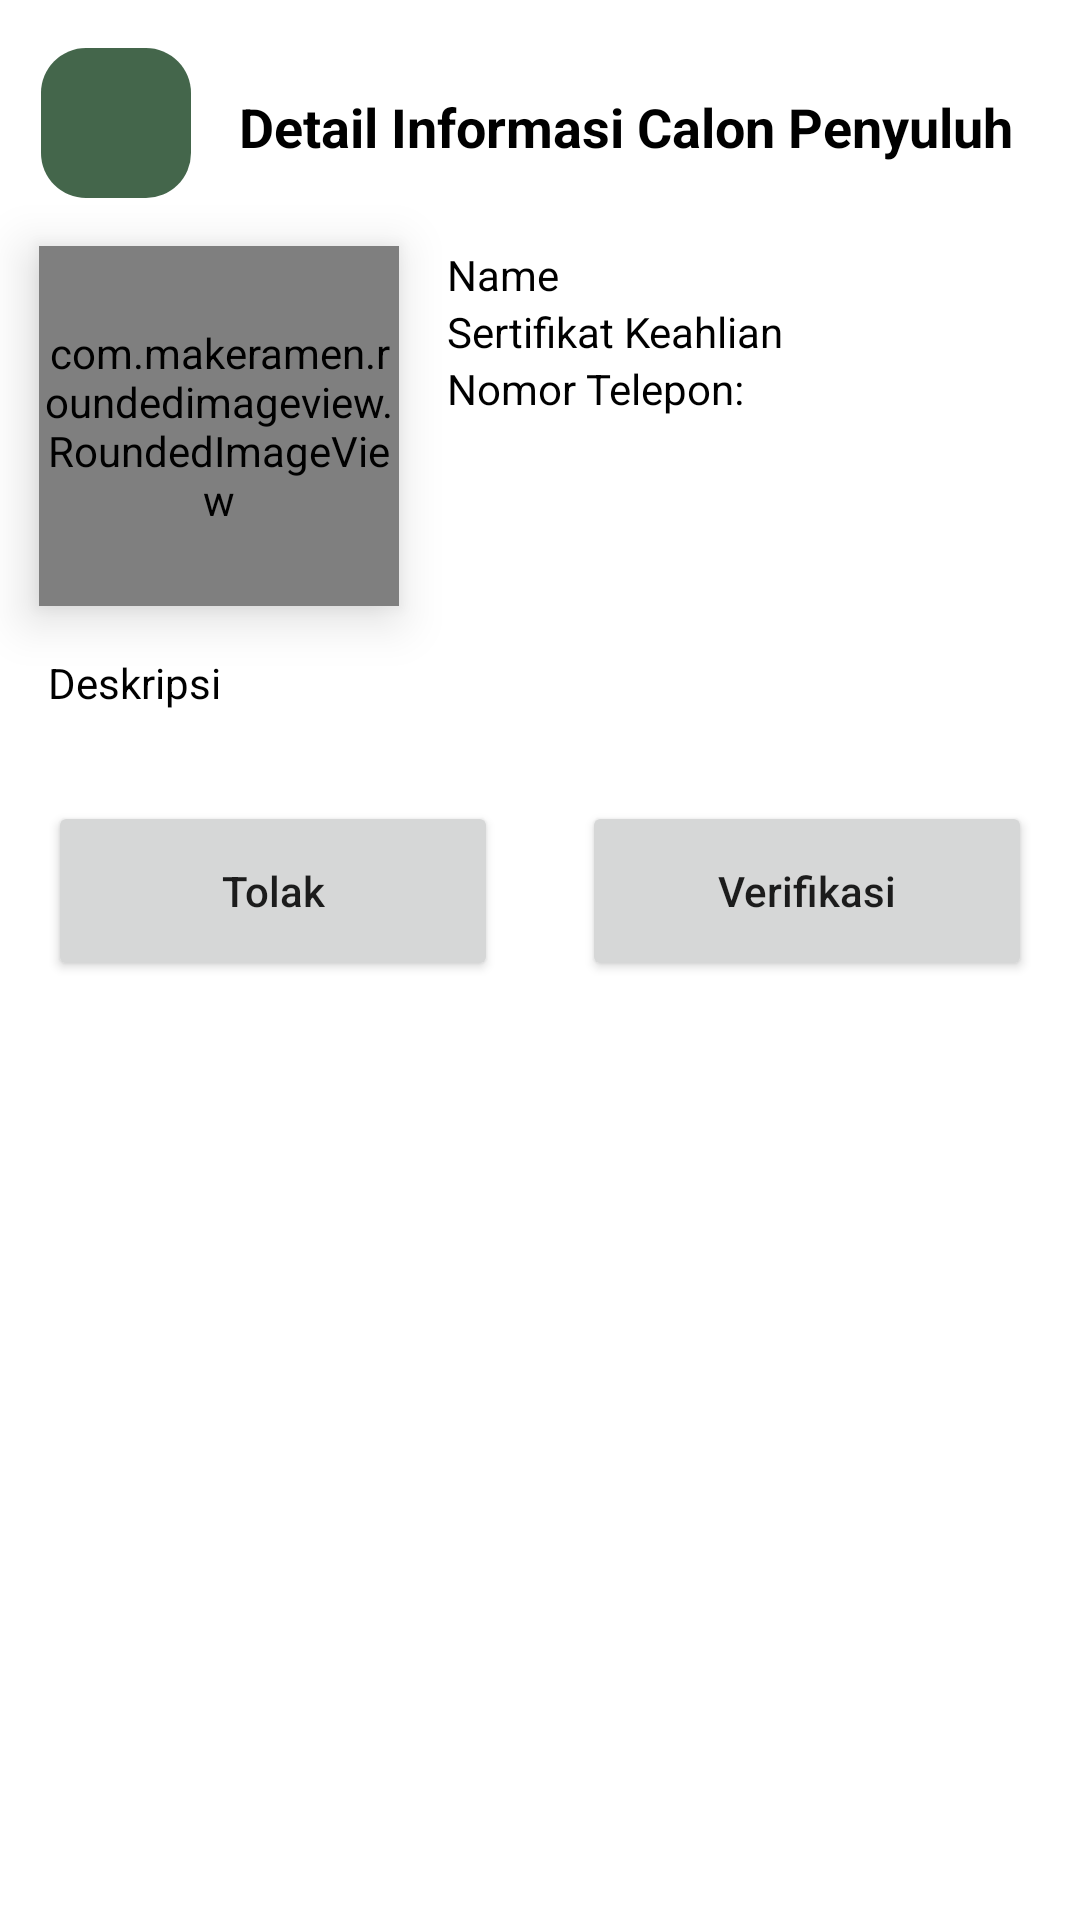

Layout XML and referenced resources for this Android screen:
<!-- AndroidManifest.xml: application theme Theme.HaloTani -->
<!-- res/layout/activity_verify_detail.xml -->
<?xml version="1.0" encoding="utf-8"?>
<ScrollView
    xmlns:android="http://schemas.android.com/apk/res/android"
    xmlns:app="http://schemas.android.com/apk/res-auto"
    xmlns:tools="http://schemas.android.com/tools"
    android:layout_width="match_parent"
    android:layout_height="match_parent"
    tools:context=".ui.other.verify.VerifyDetailActivity">


    <androidx.constraintlayout.widget.ConstraintLayout
        android:layout_width="match_parent"
        android:layout_height="wrap_content">


        <ImageButton
            android:id="@+id/backButton"
            android:layout_width="50dp"
            android:layout_height="50dp"
            android:layout_marginTop="16dp"
            android:background="@drawable/rounded_bg"
            android:contentDescription="@string/button"
            android:src="@drawable/ic_baseline_arrow_back_24"
            app:tint="@color/white"
            app:layout_constraintEnd_toEndOf="parent"
            app:layout_constraintHorizontal_bias="0.044"
            app:layout_constraintStart_toStartOf="parent"
            app:layout_constraintTop_toTopOf="parent" />


        <TextView
            android:id="@+id/textView23"
            android:layout_width="0dp"
            android:layout_height="wrap_content"
            android:layout_marginStart="16dp"
            android:layout_marginTop="30dp"
            android:layout_marginEnd="16dp"
            android:text="Detail Informasi Calon Penyuluh"
            android:textColor="@color/black"
            android:textSize="18sp"
            android:textStyle="bold"
            app:layout_constraintEnd_toEndOf="parent"
            app:layout_constraintStart_toEndOf="@+id/backButton"
            app:layout_constraintTop_toTopOf="parent" />

        <com.makeramen.roundedimageview.RoundedImageView
            android:id="@+id/dp"
            android:layout_width="120dp"
            android:layout_height="120dp"
            android:layout_marginTop="16dp"
            android:elevation="10dp"
            android:scaleType="centerCrop"
            app:layout_constraintEnd_toEndOf="parent"
            app:layout_constraintHorizontal_bias="0.054"
            app:layout_constraintStart_toStartOf="parent"
            app:layout_constraintTop_toBottomOf="@+id/backButton"
            app:riv_corner_radius="10dp" />


        <TextView
            android:id="@+id/name"
            android:layout_width="0dp"
            android:layout_height="wrap_content"
            android:layout_marginStart="16dp"
            android:layout_marginTop="16dp"
            android:layout_marginEnd="16dp"
            android:text="Name"
            android:textColor="@color/black"
            app:layout_constraintEnd_toEndOf="parent"
            app:layout_constraintHorizontal_bias="0.0"
            app:layout_constraintStart_toEndOf="@+id/dp"
            app:layout_constraintTop_toBottomOf="@+id/backButton" />

        <TextView
            android:id="@+id/sertifikatKeahlian"
            android:layout_width="0dp"
            android:layout_height="wrap_content"
            android:layout_marginEnd="16dp"
            android:layout_marginStart="16dp"
            android:text="Sertifikat Keahlian"
            android:textColor="@color/black"
            app:layout_constraintEnd_toEndOf="parent"
            app:layout_constraintHorizontal_bias="0.0"
            app:layout_constraintStart_toEndOf="@+id/dp"
            app:layout_constraintTop_toBottomOf="@+id/name" />


        <TextView
            android:id="@+id/phone"
            android:layout_width="0dp"
            android:layout_height="wrap_content"
            android:layout_marginStart="16dp"
            android:layout_marginEnd="16dp"
            android:text="Nomor Telepon: "
            android:textColor="@color/black"
            app:layout_constraintEnd_toEndOf="parent"
            app:layout_constraintHorizontal_bias="0.007"
            app:layout_constraintStart_toEndOf="@+id/dp"
            app:layout_constraintTop_toBottomOf="@+id/sertifikatKeahlian" />

        <TextView
            android:id="@+id/description"
            android:layout_width="wrap_content"
            android:layout_height="wrap_content"
            android:layout_marginStart="16dp"
            android:layout_marginTop="16dp"
            android:layout_marginEnd="16dp"
            android:text="Deskripsi"
            android:textColor="@color/black"
            app:layout_constraintEnd_toEndOf="parent"
            app:layout_constraintHorizontal_bias="0.0"
            app:layout_constraintStart_toStartOf="parent"
            app:layout_constraintTop_toBottomOf="@+id/dp" />

        <Button
            android:id="@+id/verifBtn"
            android:layout_width="150dp"
            android:layout_height="60dp"
            android:layout_marginTop="30dp"
            android:layout_marginBottom="30dp"
            android:text="Verifikasi"
            android:textAllCaps="false"
            android:layout_marginEnd="16dp"
            app:layout_constraintBottom_toBottomOf="parent"
            app:layout_constraintEnd_toEndOf="parent"
            app:layout_constraintTop_toBottomOf="@+id/description" />

        <Button
            android:id="@+id/reject"
            android:layout_width="150dp"
            android:layout_height="60dp"
            android:layout_marginTop="30dp"
            android:layout_marginStart="16dp"
            android:layout_marginBottom="30dp"
            android:text="Tolak"
            android:textAllCaps="false"
            app:layout_constraintBottom_toBottomOf="parent"
            app:layout_constraintStart_toStartOf="parent"
            app:layout_constraintTop_toBottomOf="@+id/description" />

    </androidx.constraintlayout.widget.ConstraintLayout>

</ScrollView>
<!-- resources referenced by this layout -->
<resources>
  <color name="black">#FF000000</color>
  <color name="white">#FFFFFFFF</color>
  <!-- drawable rounded_bg (drawable) -->
  <?xml version="1.0" encoding="utf-8"?>
  <shape xmlns:android="http://schemas.android.com/apk/res/android" android:shape="rectangle">
  
      <corners
          android:radius="15dp" />
  
      <solid
          android:color="@color/background" />
  
  </shape>
  <string name="button">button</string>
  <style name="Theme.HaloTani" parent="Theme.MaterialComponents.Light.NoActionBar">
          
          <item name="colorPrimary">@color/background</item>
          <item name="colorPrimaryVariant">@color/background</item>
          <item name="colorOnPrimary">@color/white</item>
          
          <item name="colorSecondary">@color/teal_200</item>
          <item name="colorSecondaryVariant">@color/teal_700</item>
          <item name="colorOnSecondary">@color/black</item>
          
          <item name="android:statusBarColor" tools:targetApi="l">?attr/colorPrimaryVariant</item>
          
      </style>
  <color name="background">#44664b</color>
  <color name="teal_200">#FF03DAC5</color>
  <color name="teal_700">#FF018786</color>
</resources>
